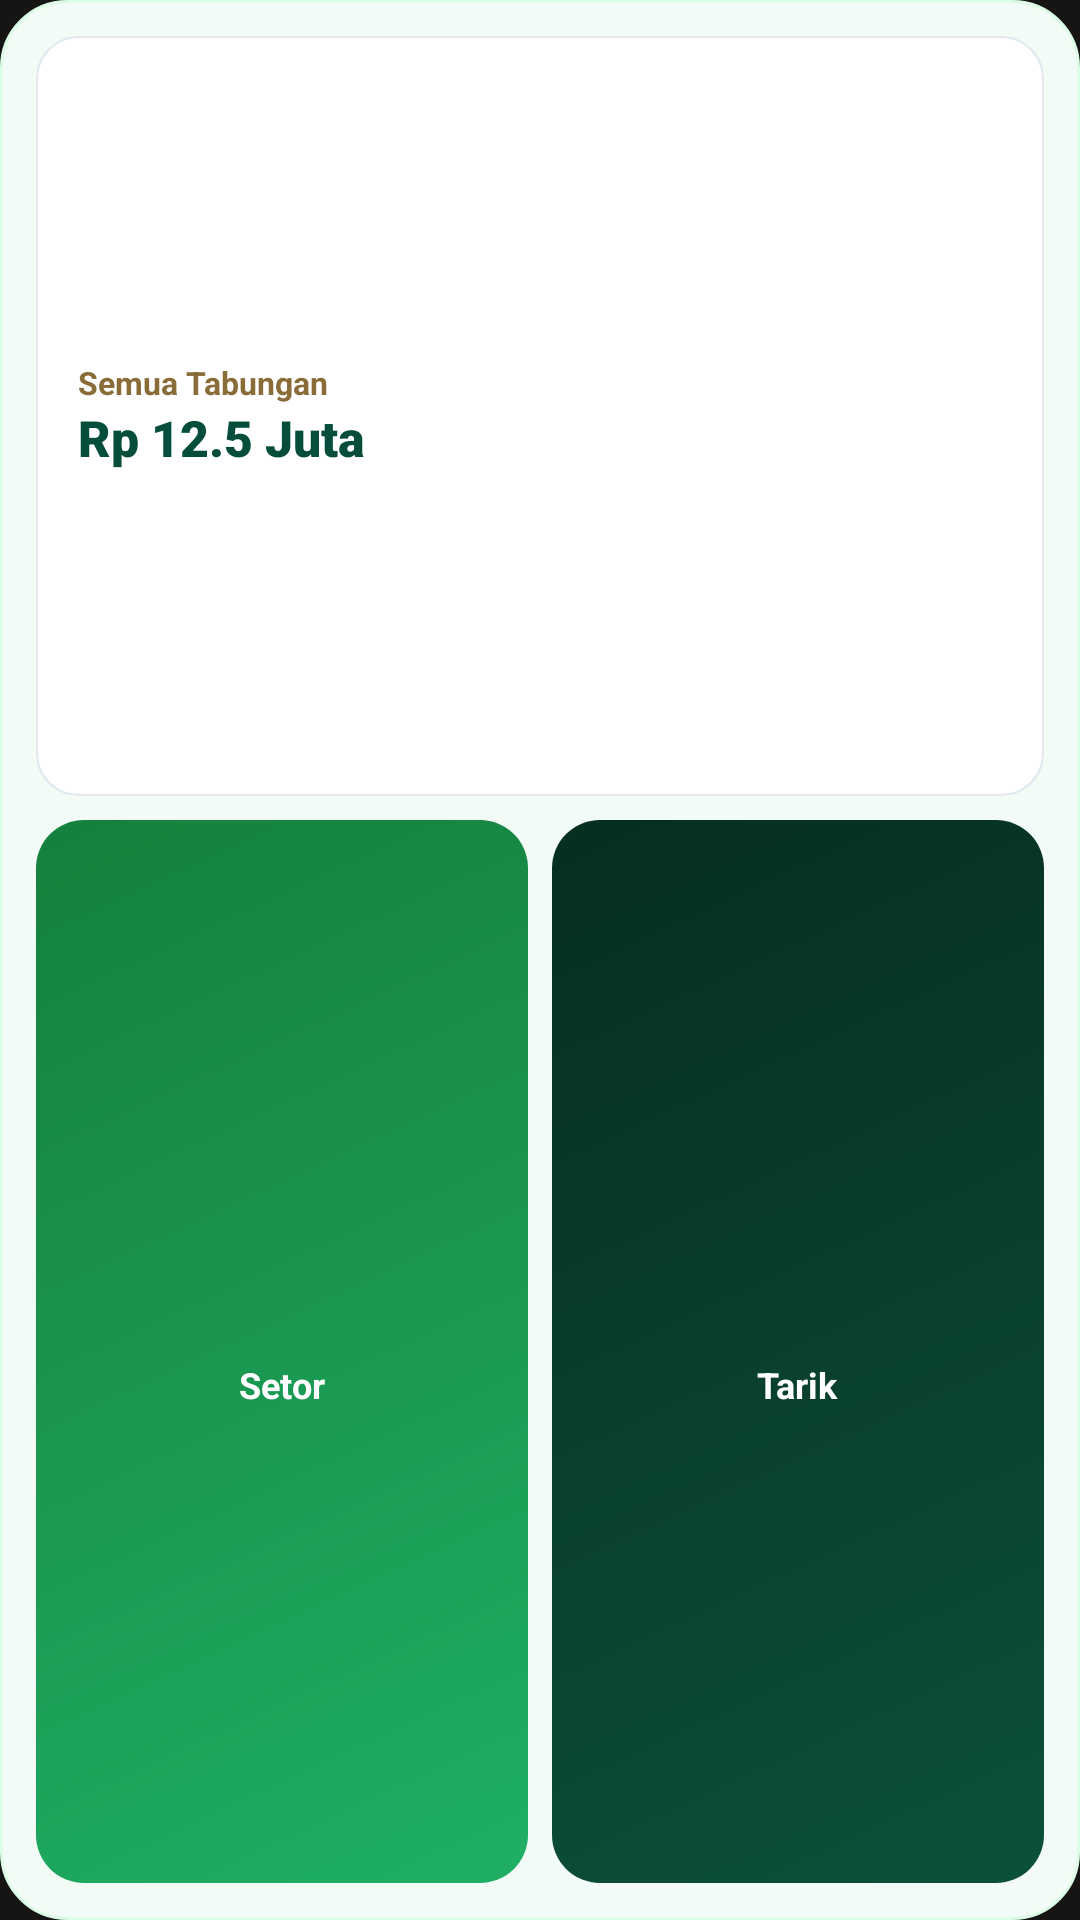

Layout XML and referenced resources for this Android screen:
<!-- AndroidManifest.xml: application theme Theme.MyApplication -->
<!-- res/layout/widget_savings_small.xml -->
<?xml version="1.0" encoding="utf-8"?>
<LinearLayout xmlns:android="http://schemas.android.com/apk/res/android"
    android:id="@+id/widget_small_root"
    android:layout_width="match_parent"
    android:layout_height="match_parent"
    android:background="@drawable/bg_widget_quick_action_bg"
    android:orientation="vertical"
    android:padding="12dp">

    
    <LinearLayout
        android:layout_width="match_parent"
        android:layout_height="0dp"
        android:layout_weight="1"
        android:background="@drawable/bg_widget_quick_action_white_card"
        android:gravity="center_vertical"
        android:paddingLeft="14dp"
        android:paddingRight="14dp"
        android:orientation="vertical">

        <TextView
            android:id="@+id/tv_widget_small_title"
            android:layout_width="match_parent"
            android:layout_height="wrap_content"
            android:text="Semua Tabungan"
            android:textColor="#8A6C38"
            android:textSize="10.5sp"
            android:textStyle="bold"
            android:maxLines="1"
            android:ellipsize="end" />

        <TextView
            android:id="@+id/tv_widget_small_amount"
            android:layout_width="match_parent"
            android:layout_height="wrap_content"
            android:text="Rp 12.5 Juta"
            android:textColor="#064E3B"
            android:textSize="16.5sp"
            android:textStyle="bold"
            android:fontFamily="sans-serif-black"
            android:maxLines="1" />
    </LinearLayout>

    <LinearLayout
        android:layout_width="match_parent"
        android:layout_height="8dp" />

    
    <LinearLayout
        android:layout_width="match_parent"
        android:layout_height="0dp"
        android:layout_weight="1.4"
        android:orientation="horizontal">

        
        <LinearLayout
            android:id="@+id/btn_widget_small_deposit"
            android:layout_width="0dp"
            android:layout_height="match_parent"
            android:layout_marginRight="4dp"
            android:layout_weight="1"
            android:background="@drawable/bg_widget_sq_deposit"
            android:gravity="center"
            android:clickable="true"
            android:focusable="true"
            android:orientation="vertical">

            <ImageView
                android:layout_width="20dp"
                android:layout_height="20dp"
                android:src="@drawable/ic_widget_plus_white"
                android:contentDescription="Plus Icon" />

            <TextView
                android:layout_width="wrap_content"
                android:layout_height="wrap_content"
                android:layout_marginTop="2dp"
                android:text="Setor"
                android:textColor="#FFFFFF"
                android:textSize="12sp"
                android:textStyle="bold" />
        </LinearLayout>

        
        <LinearLayout
            android:id="@+id/btn_widget_small_withdraw"
            android:layout_width="0dp"
            android:layout_height="match_parent"
            android:layout_marginLeft="4dp"
            android:layout_weight="1"
            android:background="@drawable/bg_widget_sq_withdraw"
            android:gravity="center"
            android:clickable="true"
            android:focusable="true"
            android:orientation="vertical">

            <ImageView
                android:layout_width="20dp"
                android:layout_height="20dp"
                android:src="@drawable/ic_widget_minus_white"
                android:contentDescription="Minus Icon" />

            <TextView
                android:layout_width="wrap_content"
                android:layout_height="wrap_content"
                android:layout_marginTop="2dp"
                android:text="Tarik"
                android:textColor="#FFFFFF"
                android:textSize="12sp"
                android:textStyle="bold" />
        </LinearLayout>
    </LinearLayout>
</LinearLayout>
<!-- resources referenced by this layout -->
<resources>
  <!-- drawable bg_widget_quick_action_bg (drawable) -->
  <?xml version="1.0" encoding="utf-8"?>
  <shape xmlns:android="http://schemas.android.com/apk/res/android"
      android:shape="rectangle">
      <solid android:color="#F2FBF6" />
      <stroke
          android:width="1dp"
          android:color="#DCFCE7" />
      <corners android:radius="22dp" />
  </shape>
  <!-- drawable bg_widget_quick_action_white_card (drawable) -->
  <?xml version="1.0" encoding="utf-8"?>
  <shape xmlns:android="http://schemas.android.com/apk/res/android"
      android:shape="rectangle">
      <solid android:color="#FFFFFF" />
      <stroke
          android:width="0.8dp"
          android:color="#E2E8F0" />
      <corners android:radius="14dp" />
  </shape>
  <!-- drawable bg_widget_sq_deposit (drawable) -->
  <?xml version="1.0" encoding="utf-8"?>
  <shape xmlns:android="http://schemas.android.com/apk/res/android"
      android:shape="rectangle">
      <gradient
          android:angle="135"
          android:startColor="#1FAF65"
          android:endColor="#15803D" />
      <corners android:radius="16dp" />
  </shape>
  <!-- drawable bg_widget_sq_withdraw (drawable) -->
  <?xml version="1.0" encoding="utf-8"?>
  <shape xmlns:android="http://schemas.android.com/apk/res/android"
      android:shape="rectangle">
      <gradient
          android:angle="135"
          android:startColor="#0D5139"
          android:endColor="#052E22" />
      <corners android:radius="16dp" />
  </shape>
  <style name="Theme.MyApplication" parent="android:Theme.Material.NoActionBar">
          <item name="android:windowBackground">#161513</item>
          <item name="android:statusBarColor">#161513</item>
          <item name="android:navigationBarColor">#161513</item>
          <item name="android:windowLightStatusBar">false</item>
      </style>
</resources>
